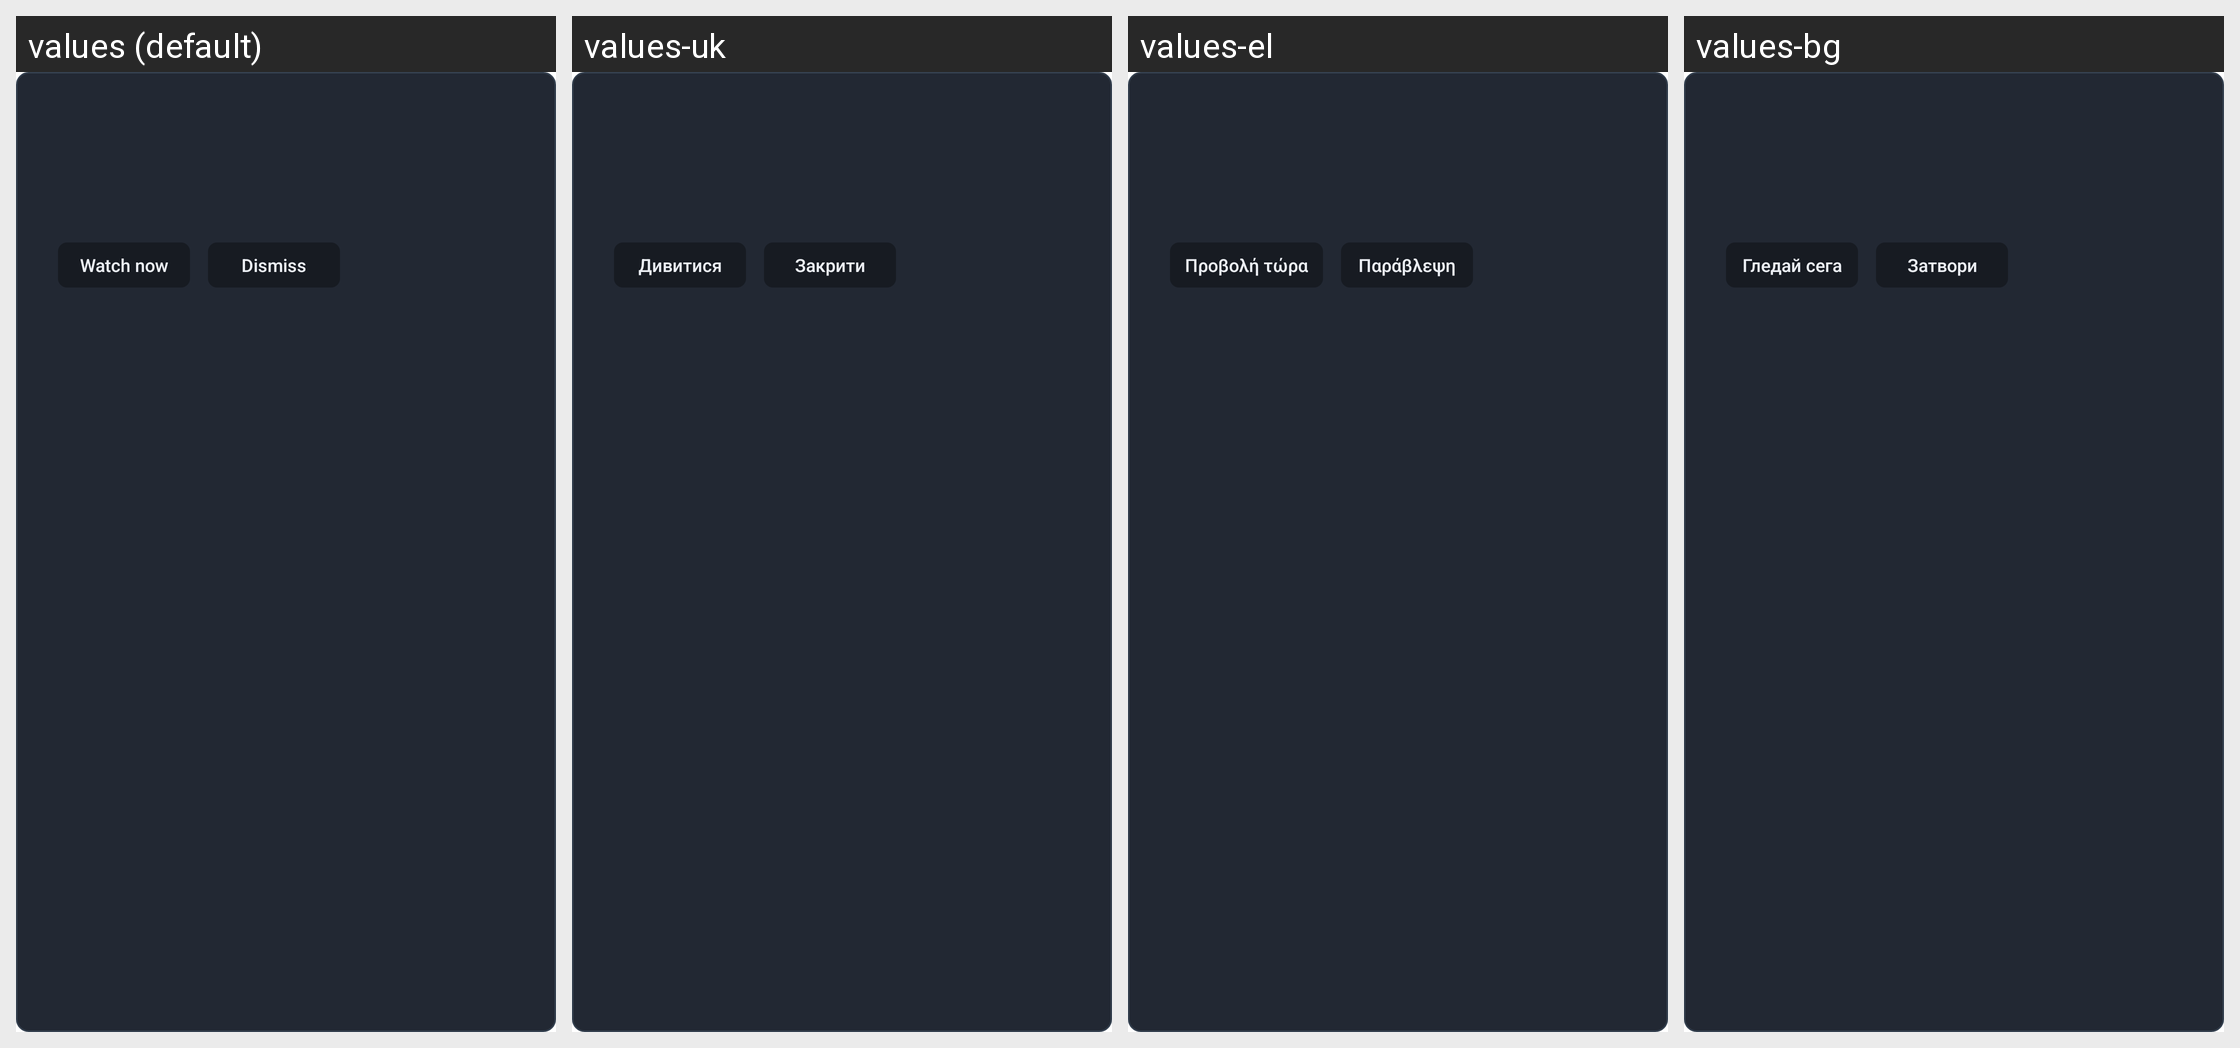

Locale-by-locale string values for the Android screen shown in this grid:
Android screen res/layout/activity_reminder_popup.xml rendered under 4 locales, left to right: values (default), values-uk, values-el, values-bg. Device: Nexus 5 (rendered at 1080×1920; each locale shown at half size, 540×960, under a caption strip naming it); theme Theme.Tellybox.Popup.
Other locales in the repository, not shown: values-ar, values-cs, values-da, values-de, values-es, values-fi, values-fr, values-hr, values-hu, values-it, values-iw, values-ka, values-lt, values-lv, values-nl, values-no, values-pl, values-pt, values-pt-rBR, values-ro, values-ru, values-sk, values-sl, values-sr, values-sv, values-tr, values-vi, values-zh-rCN.
Strings drawn on this screen, with the default value and each locale's value (text and hints the layout hard-codes, and strings that could not be matched under every locale, appear in the picture but are not listed):

reminder_watch
  values: Watch now
  values-uk: Дивитися
  values-el: Προβολή τώρα
  values-bg: Гледай сега

reminder_dismiss
  values: Dismiss
  values-uk: Закрити
  values-el: Παράβλεψη
  values-bg: Затвори
